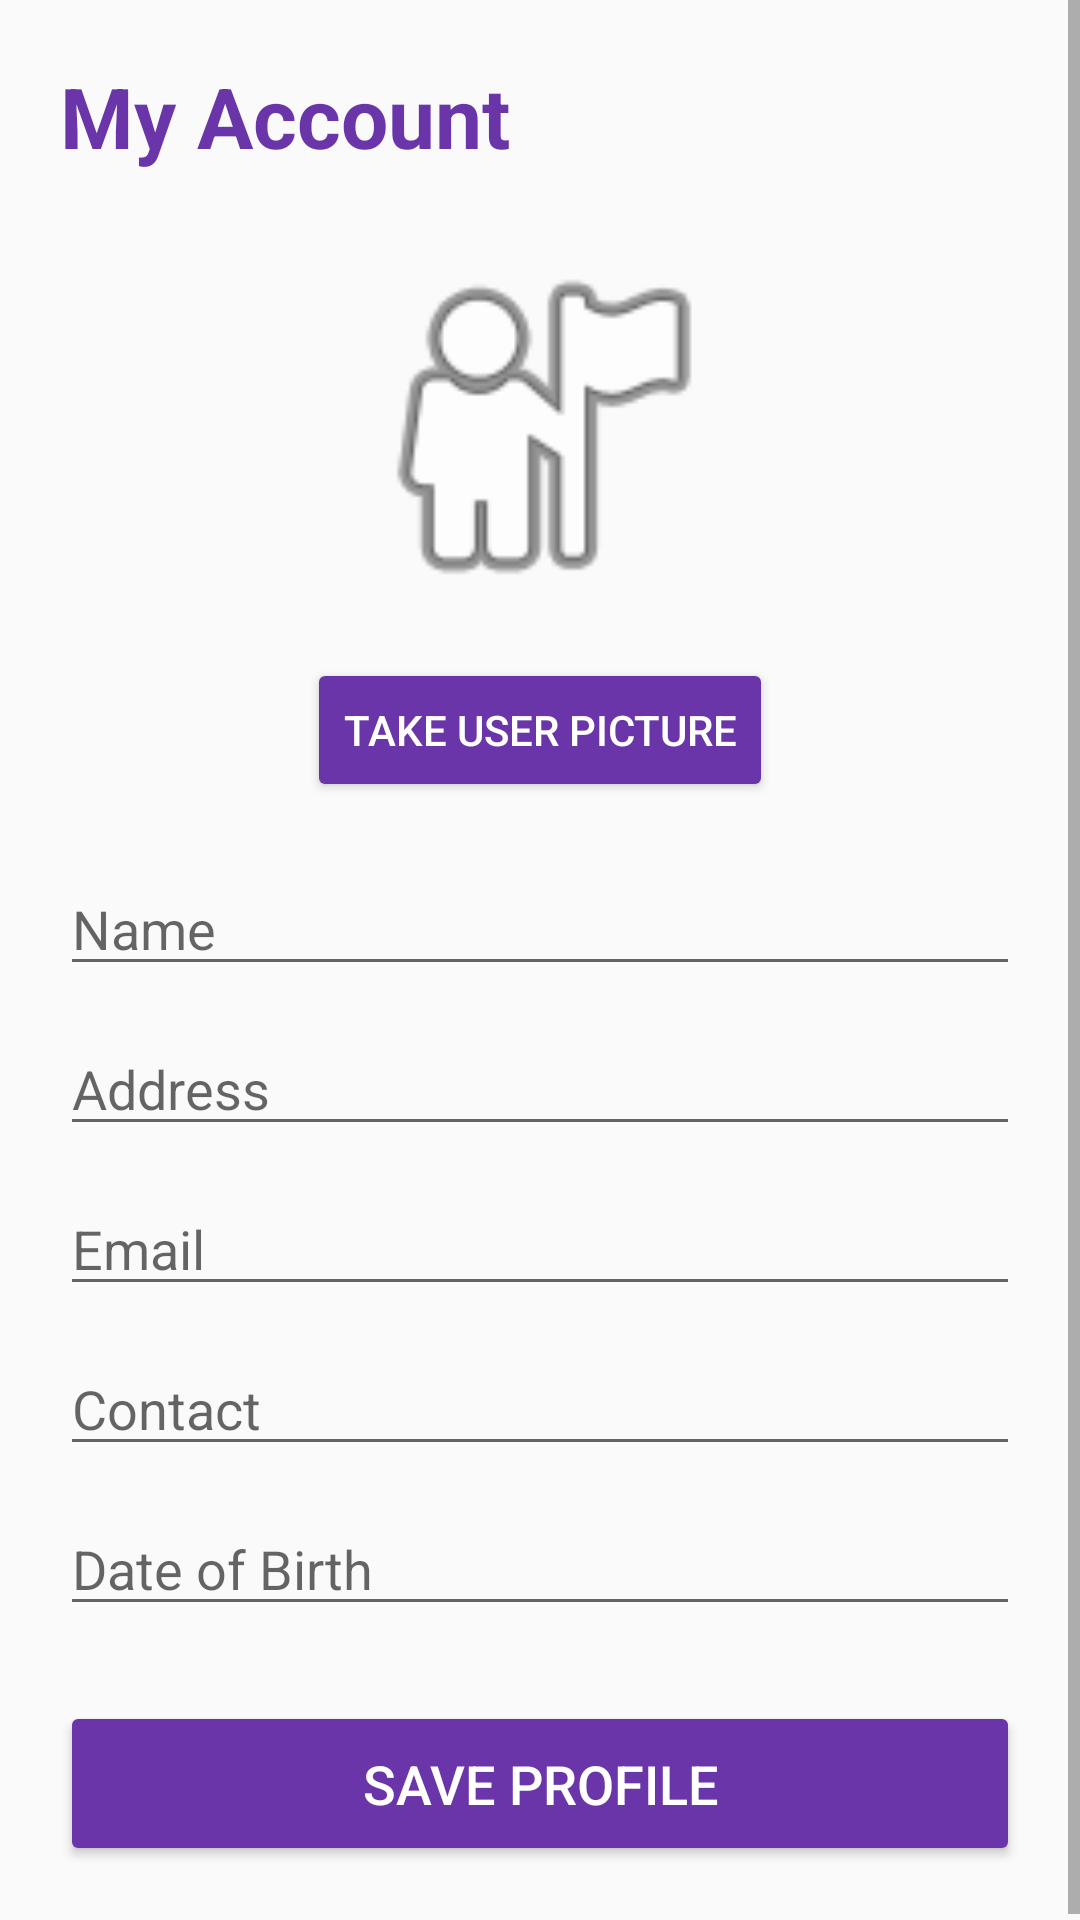

Here is an Android app screen rendered from its layout file. Give the layout XML and the strings, colors and styles it references.
<!-- AndroidManifest.xml: application theme Theme.Pr2 -->
<!-- res/layout/fragment_account.xml -->
<?xml version="1.0" encoding="utf-8"?>
<ScrollView xmlns:android="http://schemas.android.com/apk/res/android"
    android:layout_width="match_parent"
    android:layout_height="match_parent">

    <LinearLayout
        android:layout_width="match_parent"
        android:layout_height="wrap_content"
        android:orientation="vertical"
        android:padding="20dp">

        <TextView
            android:layout_width="wrap_content"
            android:layout_height="wrap_content"
            android:text="My Account"
            android:textSize="28sp"
            android:textStyle="bold"
            android:textColor="#6A35A8" />

        <ImageView
            android:id="@+id/profileImage"
            android:layout_width="130dp"
            android:layout_height="130dp"
            android:layout_gravity="center"
            android:layout_marginTop="20dp"
            android:src="@android:drawable/ic_menu_myplaces"
            android:scaleType="centerCrop" />

        <Button
            android:id="@+id/pictureButton"
            android:layout_width="wrap_content"
            android:layout_height="wrap_content"
            android:layout_gravity="center"
            android:layout_marginTop="12dp"
            android:text="Take User Picture"
            android:textColor="#FFFFFF"
            android:backgroundTint="#6A35A8" />

        <EditText
            android:id="@+id/etAccountName"
            android:layout_width="match_parent"
            android:layout_height="wrap_content"
            android:layout_marginTop="20dp"
            android:hint="Name"
            android:inputType="textPersonName" />

        <EditText
            android:id="@+id/etAccountAddress"
            android:layout_width="match_parent"
            android:layout_height="wrap_content"
            android:layout_marginTop="12dp"
            android:hint="Address"
            android:inputType="textPostalAddress" />

        <EditText
            android:id="@+id/etAccountEmail"
            android:layout_width="match_parent"
            android:layout_height="wrap_content"
            android:layout_marginTop="12dp"
            android:hint="Email"
            android:inputType="textEmailAddress" />

        <EditText
            android:id="@+id/etAccountContact"
            android:layout_width="match_parent"
            android:layout_height="wrap_content"
            android:layout_marginTop="12dp"
            android:hint="Contact"
            android:inputType="phone" />

        <EditText
            android:id="@+id/etAccountDOB"
            android:layout_width="match_parent"
            android:layout_height="wrap_content"
            android:layout_marginTop="12dp"
            android:hint="Date of Birth"
            android:inputType="date" />

        <Button
            android:id="@+id/btnSaveProfile"
            android:layout_width="match_parent"
            android:layout_height="55dp"
            android:layout_marginTop="25dp"
            android:text="Save Profile"
            android:textColor="#FFFFFF"
            android:textSize="18sp"
            android:backgroundTint="#6A35A8" />

    </LinearLayout>

</ScrollView>
<!-- resources referenced by this layout -->
<resources>
  <style name="Theme.Pr2" parent="Base.Theme.Pr2" />
  <style name="Base.Theme.Pr2" parent="Theme.AppCompat.Light.NoActionBar">
      </style>
</resources>
